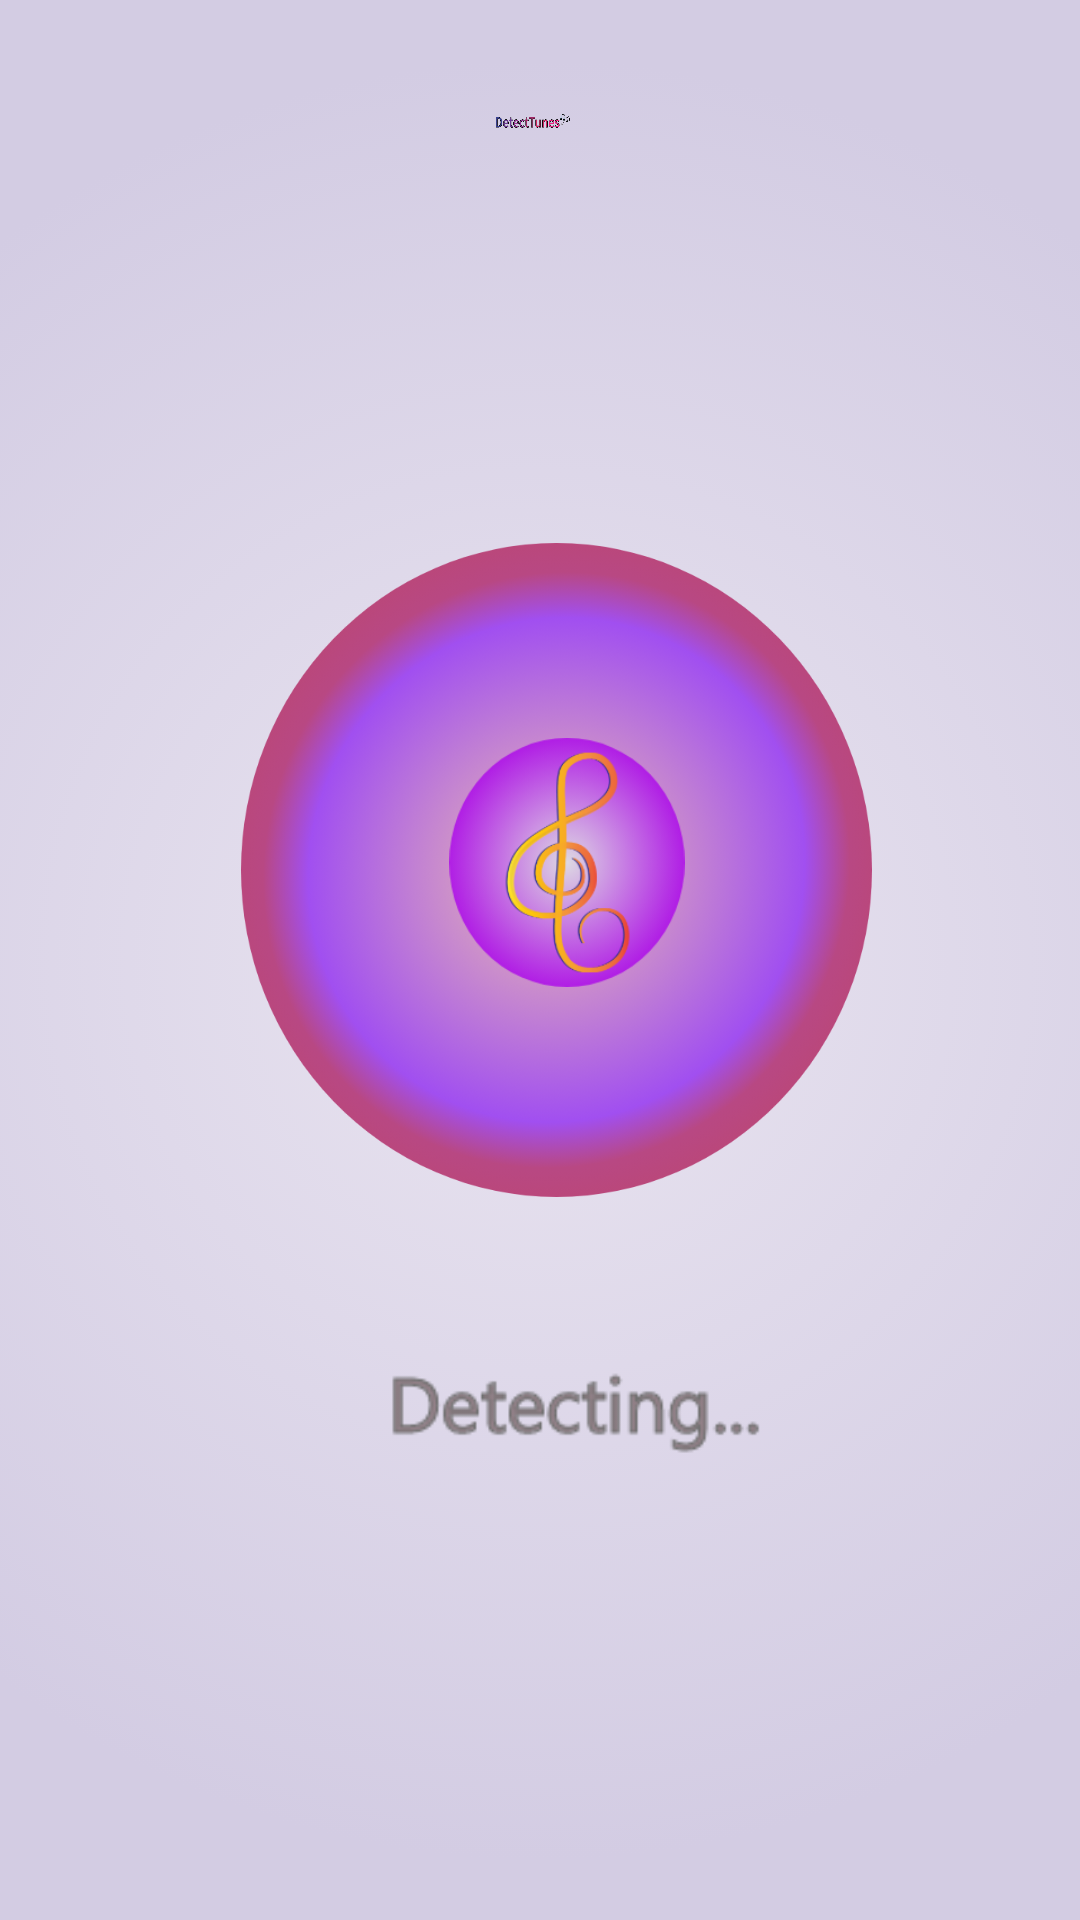

Write the Android layout XML for this screen, with the resource values it uses.
<!-- AndroidManifest.xml: application theme Theme.Detectunes -->
<!-- res/layout/activity_recording.xml -->
<?xml version="1.0" encoding="utf-8"?>
<RelativeLayout xmlns:android="http://schemas.android.com/apk/res/android"
    xmlns:app="http://schemas.android.com/apk/res-auto"
    xmlns:tools="http://schemas.android.com/tools"
    android:layout_width="match_parent"
    android:layout_height="match_parent"
    android:background="@drawable/gradient_bg"
    tools:context=".recordingActivity">


    <ImageView
        android:id="@+id/imageView5"
        android:layout_width="match_parent"
        android:layout_height="171dp"
        android:layout_alignParentBottom="true"
        android:layout_marginBottom="-17dp"
        app:layout_constraintBottom_toBottomOf="parent"
        app:layout_constraintEnd_toEndOf="parent"
        app:layout_constraintHorizontal_bias="1.0"
        app:layout_constraintStart_toStartOf="parent"
        app:layout_constraintTop_toTopOf="parent"
        app:layout_constraintVertical_bias="1.0"
        app:srcCompat="@drawable/bottom_background" />

    <ImageView
        android:id="@+id/imageView3"
        android:layout_width="wrap_content"
        android:layout_height="wrap_content"
        android:layout_alignParentStart="true"
        android:layout_alignParentTop="true"
        android:layout_alignParentEnd="true"
        android:layout_alignParentBottom="true"
        android:layout_marginStart="64dp"
        android:layout_marginTop="35dp"
        android:layout_marginEnd="69dp"
        android:layout_marginBottom="596dp"
        app:srcCompat="@drawable/de4" />

    <ImageView
        android:id="@+id/imageView4"
        android:layout_width="314dp"
        android:layout_height="308dp"
        android:layout_alignParentStart="true"
        android:layout_alignParentTop="true"
        android:layout_alignParentEnd="true"
        android:layout_alignParentBottom="true"
        android:layout_marginStart="54dp"
        android:layout_marginTop="181dp"
        android:layout_marginEnd="43dp"
        android:layout_marginBottom="241dp"
        app:srcCompat="@drawable/e2" />

    <ImageView
        android:id="@+id/imageView6"
        android:layout_width="177dp"
        android:layout_height="wrap_content"
        android:layout_alignStart="@+id/imageView4"
        android:layout_alignTop="@+id/imageView4"
        android:layout_alignEnd="@+id/imageView4"
        android:layout_alignBottom="@+id/imageView4"
        android:layout_marginStart="72dp"
        android:layout_marginTop="65dp"
        android:layout_marginEnd="65dp"
        android:layout_marginBottom="70dp"
        app:srcCompat="@drawable/cmpnt" />

    <ImageView
        android:id="@+id/imageView7"
        android:layout_width="wrap_content"
        android:layout_height="wrap_content"
        android:layout_alignParentStart="true"
        android:layout_alignParentEnd="true"
        android:layout_alignParentBottom="true"
        android:layout_marginStart="57dp"
        android:layout_marginEnd="34dp"
        android:layout_marginBottom="149dp"
        app:srcCompat="@drawable/d34" />

</RelativeLayout>
<!-- resources referenced by this layout -->
<resources>
  <!-- drawable cmpnt: png bitmap (drawable-xxxhdpi, 46772 bytes) -->
  <!-- drawable d34: png bitmap (drawable-mdpi, 4321 bytes) -->
  <!-- drawable de4: png bitmap (drawable-xhdpi, 29437 bytes) -->
  <!-- drawable e2: png bitmap (drawable-xxhdpi, 370116 bytes) -->
  <!-- drawable gradient_bg (drawable) -->
  <?xml version="1.0" encoding="utf-8"?>
  <selector xmlns:android="http://schemas.android.com/apk/res/android">
      <item>
          <shape>
              <gradient
                  android:gradientRadius="300dp"
                  android:endColor="#D3CCE3"
                  android:startColor="#E9E4F0"
                  android:type="radial" />
          </shape>
      </item>
  </selector>
  <style name="Theme.Detectunes" parent="Theme.MaterialComponents.DayNight.DarkActionBar">
          
          <item name="colorPrimary">@color/purple_500</item>
          <item name="colorPrimaryVariant">@color/purple_700</item>
          <item name="colorOnPrimary">@color/white</item>
          
          <item name="colorSecondary">@color/teal_200</item>
          <item name="colorSecondaryVariant">@color/teal_700</item>
          <item name="colorOnSecondary">@color/black</item>
          
          <item name="android:statusBarColor" tools:targetApi="l">?attr/colorPrimaryVariant</item>
          
      </style>
  <!-- not gathered from this repository: default colours our renderer supplied (Android Studio template values) -->
  <color name="purple_500">#FF6200EE</color>
  <color name="purple_700">#FF3700B3</color>
  <color name="teal_200">#FF03DAC5</color>
  <color name="teal_700">#FF018786</color>
  <color name="black">#FF000000</color>
  <color name="white">#FFFFFFFF</color>
</resources>
